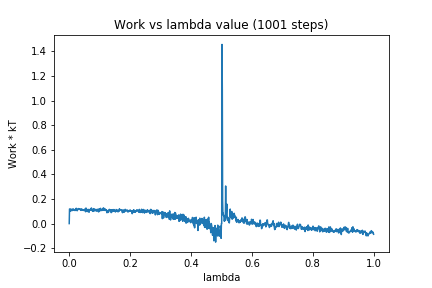

The table this chart was drawn from, first rows:
0, 0.0
1, 0.119
2, 0.1167
3, 0.1169
4, 0.1004
5, 0.1171
6, 0.1129
7, 0.1077
8, 0.1147
9, 0.1049
10, 0.1171
11, 0.1107
12, 0.1155
13, 0.1139
14, 0.1181
15, 0.1116
16, 0.114
17, 0.1087
18, 0.1111
19, 0.1061
20, 0.1119
21, 0.1159
22, 0.1101
23, 0.1248
24, 0.1163
25, 0.111
26, 0.1044
27, 0.1067
28, 0.1175
29, 0.1174
30, 0.1221
31, 0.1175
32, 0.1191
33, 0.118
34, 0.119
35, 0.116
36, 0.1184
37, 0.1102
38, 0.1154
39, 0.1075
40, 0.1088
41, 0.1201
42, 0.114
43, 0.112
44, 0.1095
45, 0.1114
46, 0.1069
47, 0.1098
48, 0.1127
49, 0.1063
50, 0.1089
51, 0.1179
52, 0.1046
53, 0.1149
54, 0.09602
55, 0.1269
56, 0.1005
57, 0.1157
58, 0.1091
59, 0.1109
60, 0.09807
... 940 more rows
